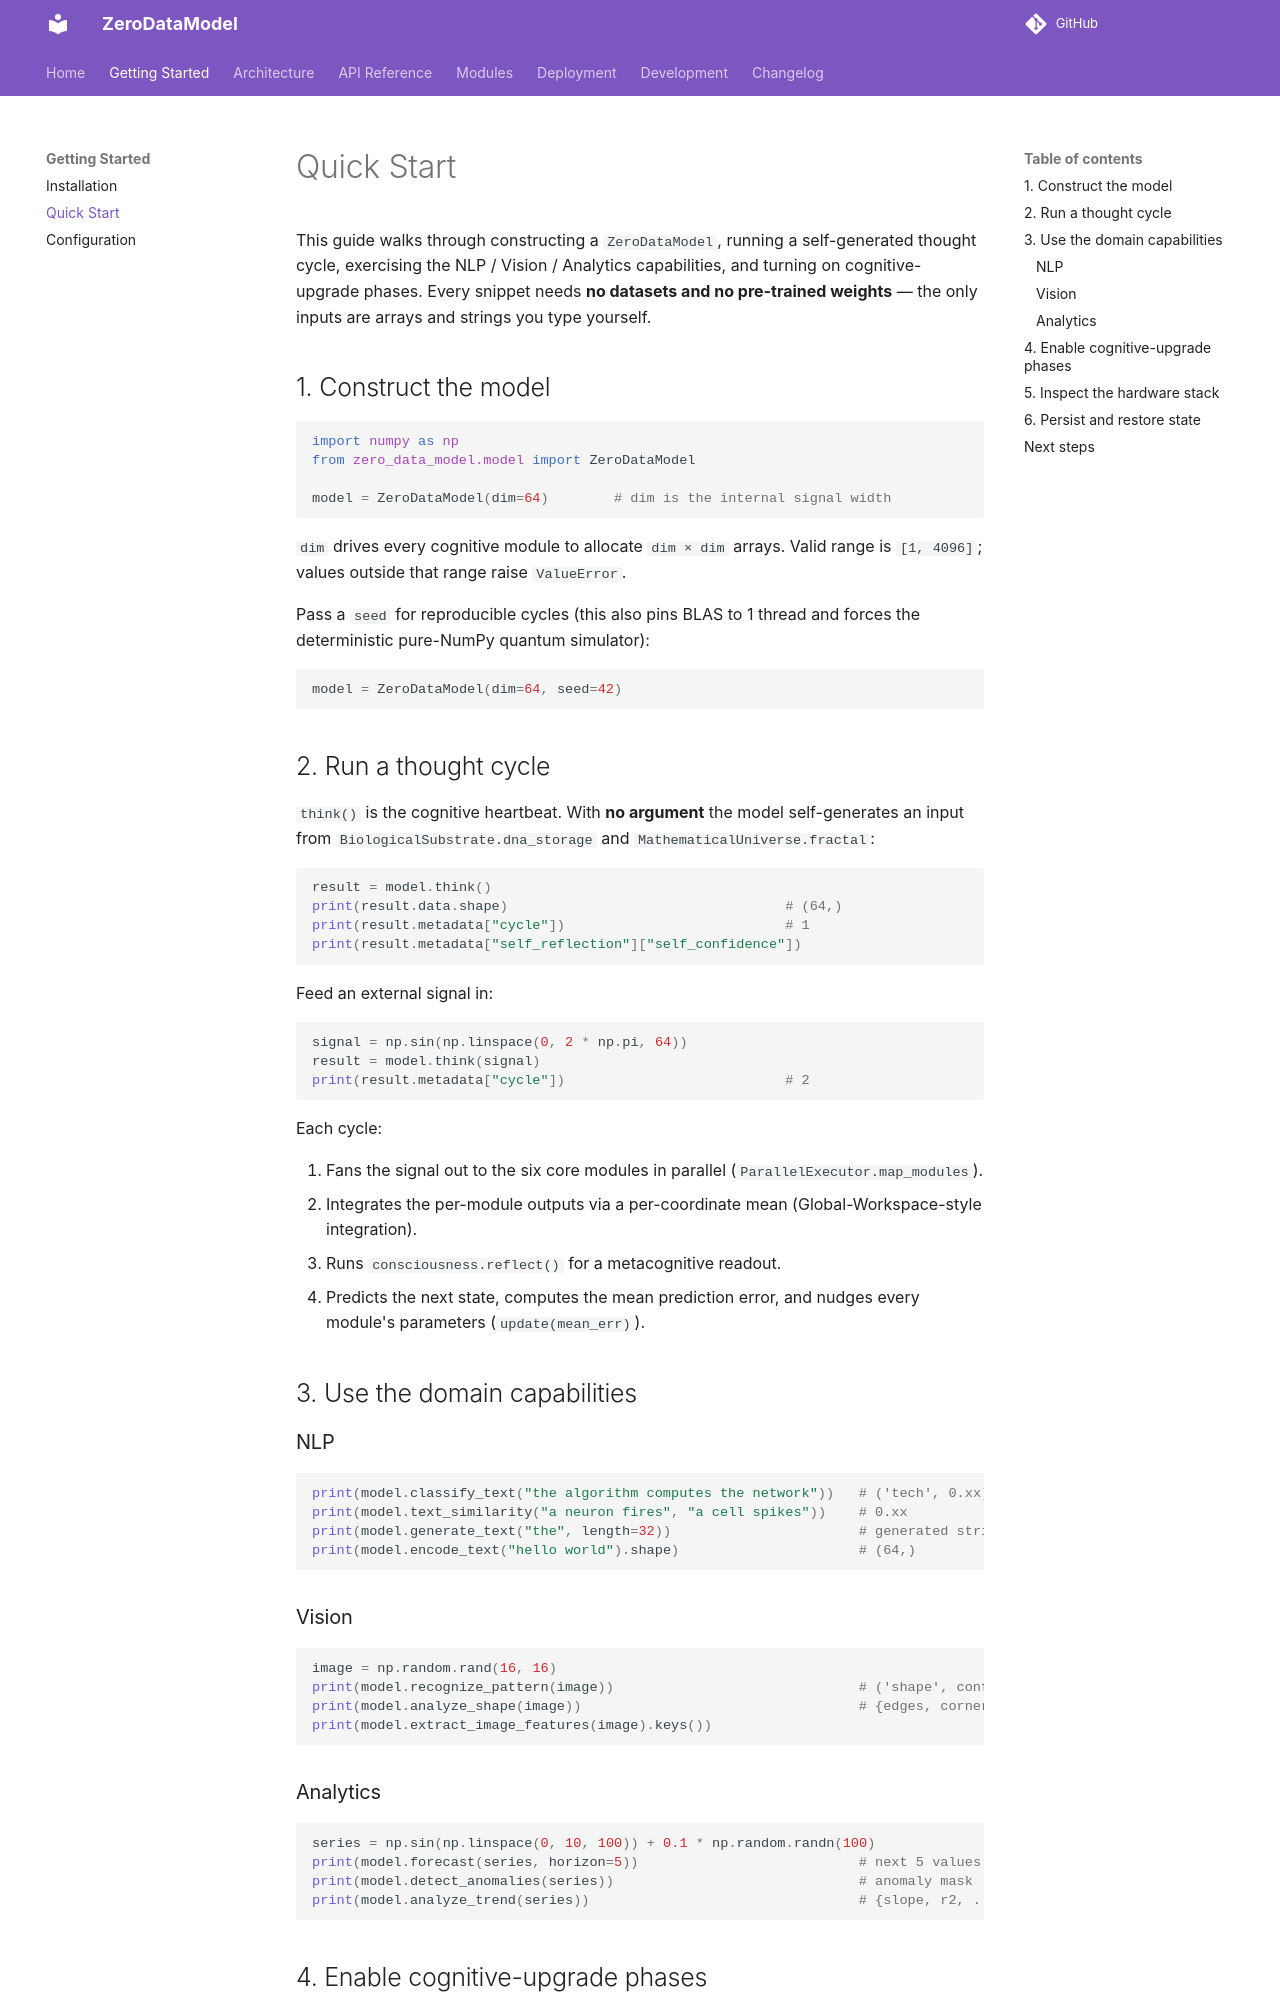

repository: furongmu-png/frm · page: getting-started/quickstart/index.html · generator: mkdocs

# Quick Start

This guide walks through constructing a `ZeroDataModel`, running a self-generated
thought cycle, exercising the NLP / Vision / Analytics capabilities, and turning
on cognitive-upgrade phases. Every snippet needs **no datasets and no pre-trained
weights** — the only inputs are arrays and strings you type yourself.

## 1. Construct the model

```python
import numpy as np
from zero_data_model.model import ZeroDataModel

model = ZeroDataModel(dim=64)        # dim is the internal signal width
```

`dim` drives every cognitive module to allocate `dim × dim` arrays. Valid range
is `[1, 4096]`; values outside that range raise `ValueError`.

Pass a `seed` for reproducible cycles (this also pins BLAS to 1 thread and forces
the deterministic pure-NumPy quantum simulator):

```python
model = ZeroDataModel(dim=64, seed=42)
```

## 2. Run a thought cycle

`think()` is the cognitive heartbeat. With **no argument** the model
self-generates an input from `BiologicalSubstrate.dna_storage` and
`MathematicalUniverse.fractal`:

```python
result = model.think()
print(result.data.shape)                                  # (64,)
print(result.metadata["cycle"])                           # 1
print(result.metadata["self_reflection"]["self_confidence"])
```

Feed an external signal in:

```python
signal = np.sin(np.linspace(0, 2 * np.pi, 64))
result = model.think(signal)
print(result.metadata["cycle"])                           # 2
```

Each cycle:

1. Fans the signal out to the six core modules in parallel
   (`ParallelExecutor.map_modules`).
2. Integrates the per-module outputs via a per-coordinate mean
   (Global-Workspace-style integration).
3. Runs `consciousness.reflect()` for a metacognitive readout.
4. Predicts the next state, computes the mean prediction error, and nudges
   every module's parameters (`update(mean_err)`).

## 3. Use the domain capabilities

### NLP

```python
print(model.classify_text("the algorithm computes the network"))   # ('tech', 0.xx)
print(model.text_similarity("a neuron fires", "a cell spikes"))    # 0.xx
print(model.generate_text("the", length=32))                       # generated string
print(model.encode_text("hello world").shape)                      # (64,)
```

### Vision

```python
image = np.random.rand(16, 16)
print(model.recognize_pattern(image))                              # ('shape', conf)
print(model.analyze_shape(image))                                  # {edges, corners, ...}
print(model.extract_image_features(image).keys())
```

### Analytics

```python
series = np.sin(np.linspace(0, 10, 100)) + 0.1 * np.random.randn(100)
print(model.forecast(series, horizon=5))                           # next 5 values
print(model.detect_anomalies(series))                              # anomaly mask
print(model.analyze_trend(series))                                 # {slope, r2, ...}
```
